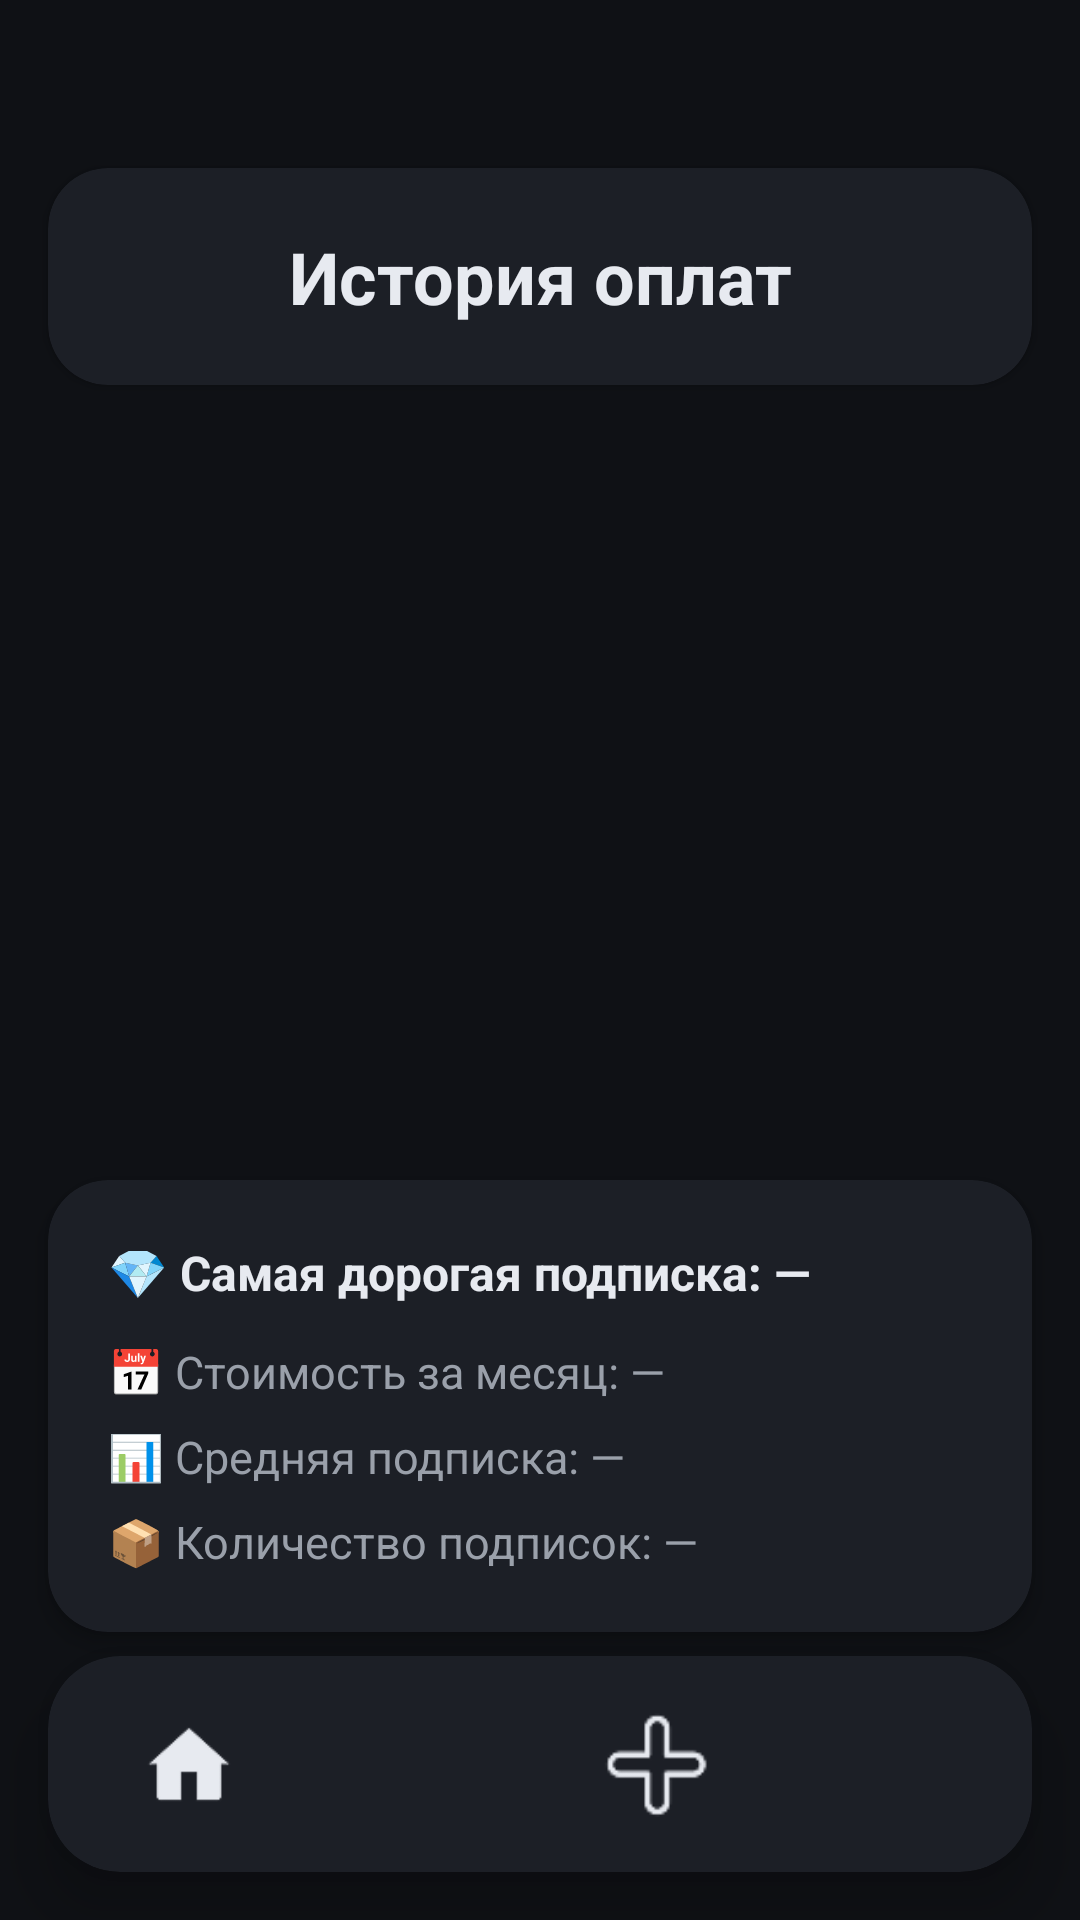

The Android layout XML behind this screen, and the referenced resources:
<!-- AndroidManifest.xml: application theme Theme.SubTracker -->
<!-- res/layout/activity_stats_dark.xml -->
<?xml version="1.0" encoding="utf-8"?>
<androidx.constraintlayout.widget.ConstraintLayout
    xmlns:android="http://schemas.android.com/apk/res/android"
    xmlns:app="http://schemas.android.com/apk/res-auto"
    android:layout_width="match_parent"
    android:layout_height="match_parent"
    android:background="#0F1115">

    
    <androidx.cardview.widget.CardView
        android:id="@+id/headerCard"
        android:layout_width="0dp"
        android:layout_height="wrap_content"
        android:layout_marginStart="16dp"
        android:layout_marginTop="56dp"
        android:layout_marginEnd="16dp"
        app:cardCornerRadius="20dp"
        app:cardElevation="2dp"
        app:cardBackgroundColor="#1C1F26"
        app:layout_constraintTop_toTopOf="parent"
        app:layout_constraintStart_toStartOf="parent"
        app:layout_constraintEnd_toEndOf="parent">

        <TextView
            android:id="@+id/statsTitle"
            android:layout_width="match_parent"
            android:layout_height="wrap_content"
            android:text="История оплат"
            android:textSize="24sp"
            android:textStyle="bold"
            android:textColor="#E7EAF0"
            android:padding="20dp"
            android:gravity="center" />
    </androidx.cardview.widget.CardView>

    
    <androidx.core.widget.NestedScrollView
        android:id="@+id/historyScroll"
        android:layout_width="0dp"
        android:layout_height="0dp"
        android:layout_marginTop="16dp"
        android:fillViewport="true"
        android:clipToPadding="false"
        android:paddingBottom="8dp"
        app:layout_constraintTop_toBottomOf="@id/headerCard"
        app:layout_constraintBottom_toTopOf="@id/statsSummaryContainer"
        app:layout_constraintStart_toStartOf="parent"
        app:layout_constraintEnd_toEndOf="parent">

        <LinearLayout
            android:id="@+id/historyContainer"
            android:layout_width="match_parent"
            android:layout_height="wrap_content"
            android:orientation="vertical"
            android:paddingStart="16dp"
            android:paddingEnd="16dp"
            android:paddingTop="8dp"/>
    </androidx.core.widget.NestedScrollView>

    
    <androidx.cardview.widget.CardView
        android:id="@+id/statsSummaryContainer"
        android:layout_width="0dp"
        android:layout_height="wrap_content"
        android:layout_marginStart="16dp"
        android:layout_marginEnd="16dp"
        android:layout_marginTop="8dp"
        android:layout_marginBottom="8dp"
        app:cardCornerRadius="20dp"
        app:cardElevation="4dp"
        app:cardBackgroundColor="#1C1F26"
        app:layout_constraintBottom_toTopOf="@id/nav_bar_container"
        app:layout_constraintStart_toStartOf="parent"
        app:layout_constraintEnd_toEndOf="parent">

        <LinearLayout
            android:layout_width="match_parent"
            android:layout_height="wrap_content"
            android:orientation="vertical"
            android:padding="20dp">

            <TextView
                android:id="@+id/mostExpensiveSub"
                android:layout_width="wrap_content"
                android:layout_height="wrap_content"
                android:text="💎 Самая дорогая подписка: —"
                android:textSize="16sp"
                android:textStyle="bold"
                android:textColor="#E7EAF0"
                android:layout_marginBottom="12dp"/>

            <TextView
                android:id="@+id/monthlyCost"
                android:layout_width="wrap_content"
                android:layout_height="wrap_content"
                android:text="📅 Стоимость за месяц: —"
                android:textSize="15sp"
                android:textColor="#9AA0AA"
                android:layout_marginBottom="8dp"/>

            <TextView
                android:id="@+id/avgCost"
                android:layout_width="wrap_content"
                android:layout_height="wrap_content"
                android:text="📊 Средняя подписка: —"
                android:textSize="15sp"
                android:textColor="#9AA0AA"
                android:layout_marginBottom="8dp"/>

            <TextView
                android:id="@+id/totalSubscriptions"
                android:layout_width="wrap_content"
                android:layout_height="wrap_content"
                android:text="📦 Количество подписок: —"
                android:textSize="15sp"
                android:textColor="#9AA0AA"/>
        </LinearLayout>
    </androidx.cardview.widget.CardView>

    
    <androidx.cardview.widget.CardView
        android:id="@+id/nav_bar_container"
        android:layout_width="0dp"
        android:layout_height="72dp"
        android:layout_marginStart="16dp"
        android:layout_marginEnd="16dp"
        android:layout_marginBottom="16dp"
        app:cardCornerRadius="24dp"
        app:cardElevation="12dp"
        app:cardBackgroundColor="#1C1F26"
        app:layout_constraintBottom_toBottomOf="parent"
        app:layout_constraintEnd_toEndOf="parent"
        app:layout_constraintStart_toStartOf="parent">

        <LinearLayout
            android:layout_width="match_parent"
            android:layout_height="match_parent"
            android:orientation="horizontal"
            android:gravity="center"
            android:weightSum="4"
            android:padding="8dp">

            <FrameLayout
                android:id="@+id/nav_home"
                android:layout_width="0dp"
                android:layout_height="match_parent"
                android:layout_weight="1"
                android:background="?attr/selectableItemBackground"
                android:clickable="true"
                android:focusable="true"
                android:foreground="?attr/selectableItemBackground">

                <ImageView
                    android:layout_width="32dp"
                    android:layout_height="32dp"
                    android:layout_gravity="center"
                    android:contentDescription="Дом"
                    android:scaleType="fitCenter"
                    android:src="@drawable/home"
                    android:tint="#E7EAF0" />
            </FrameLayout>

            <FrameLayout
                android:id="@+id/nav_stats"
                android:layout_width="0dp"
                android:layout_height="match_parent"
                android:layout_weight="1"
                android:background="?attr/selectableItemBackground"
                android:clickable="true"
                android:focusable="true"
                android:foreground="?attr/selectableItemBackground">

                <ImageView
                    android:layout_width="32dp"
                    android:layout_height="32dp"
                    android:layout_gravity="center"
                    android:contentDescription="Статистика"
                    android:scaleType="fitCenter"
                    android:src="@drawable/history"
                    android:tint="#E7EAF0" />
            </FrameLayout>

            <FrameLayout
                android:id="@+id/nav_add"
                android:layout_width="0dp"
                android:layout_height="match_parent"
                android:layout_weight="1"
                android:background="?attr/selectableItemBackground"
                android:clickable="true"
                android:focusable="true"
                android:foreground="?attr/selectableItemBackground">

                <ImageView
                    android:layout_width="36dp"
                    android:layout_height="36dp"
                    android:layout_gravity="center"
                    android:contentDescription="Добавить подписку"
                    android:scaleType="fitCenter"
                    android:src="@drawable/plus"
                    android:tint="#E7EAF0" />
            </FrameLayout>

            <FrameLayout
                android:id="@+id/nav_settings"
                android:layout_width="0dp"
                android:layout_height="match_parent"
                android:layout_weight="1"
                android:background="?attr/selectableItemBackground"
                android:clickable="true"
                android:focusable="true"
                android:foreground="?attr/selectableItemBackground">

                <ImageView
                    android:layout_width="32dp"
                    android:layout_height="32dp"
                    android:layout_gravity="center"
                    android:contentDescription="Настройки"
                    android:scaleType="fitCenter"
                    android:src="@drawable/settings"
                    android:tint="#E7EAF0" />
            </FrameLayout>
        </LinearLayout>
    </androidx.cardview.widget.CardView>

</androidx.constraintlayout.widget.ConstraintLayout>
<!-- resources referenced by this layout -->
<resources>
  <!-- drawable home: png bitmap (drawable, 615 bytes) -->
  <!-- drawable plus: png bitmap (drawable, 733 bytes) -->
  <style name="Theme.SubTracker" parent="Theme.Material3.DayNight.NoActionBar">
          
          <item name="colorPrimary">#3F51B5</item>
          <item name="colorOnPrimary">#FFFFFF</item>
  
          <item name="colorSecondary">#1565C0</item>
          <item name="colorOnSecondary">#FFFFFF</item>
  
          
          <item name="android:colorBackground">#FFFFFF</item>
          <item name="colorSurface">#FFFFFF</item>
          <item name="colorOnSurface">#000000</item>
  
          
          <item name="android:textColorPrimary">#000000</item>
          <item name="android:textColorSecondary">#555555</item>
  
          
          <item name="android:statusBarColor">#FFFFFF</item>
          <item name="android:windowLightStatusBar">true</item>
  
          
          <item name="colorControlHighlight">#22000000</item>
      </style>
</resources>
